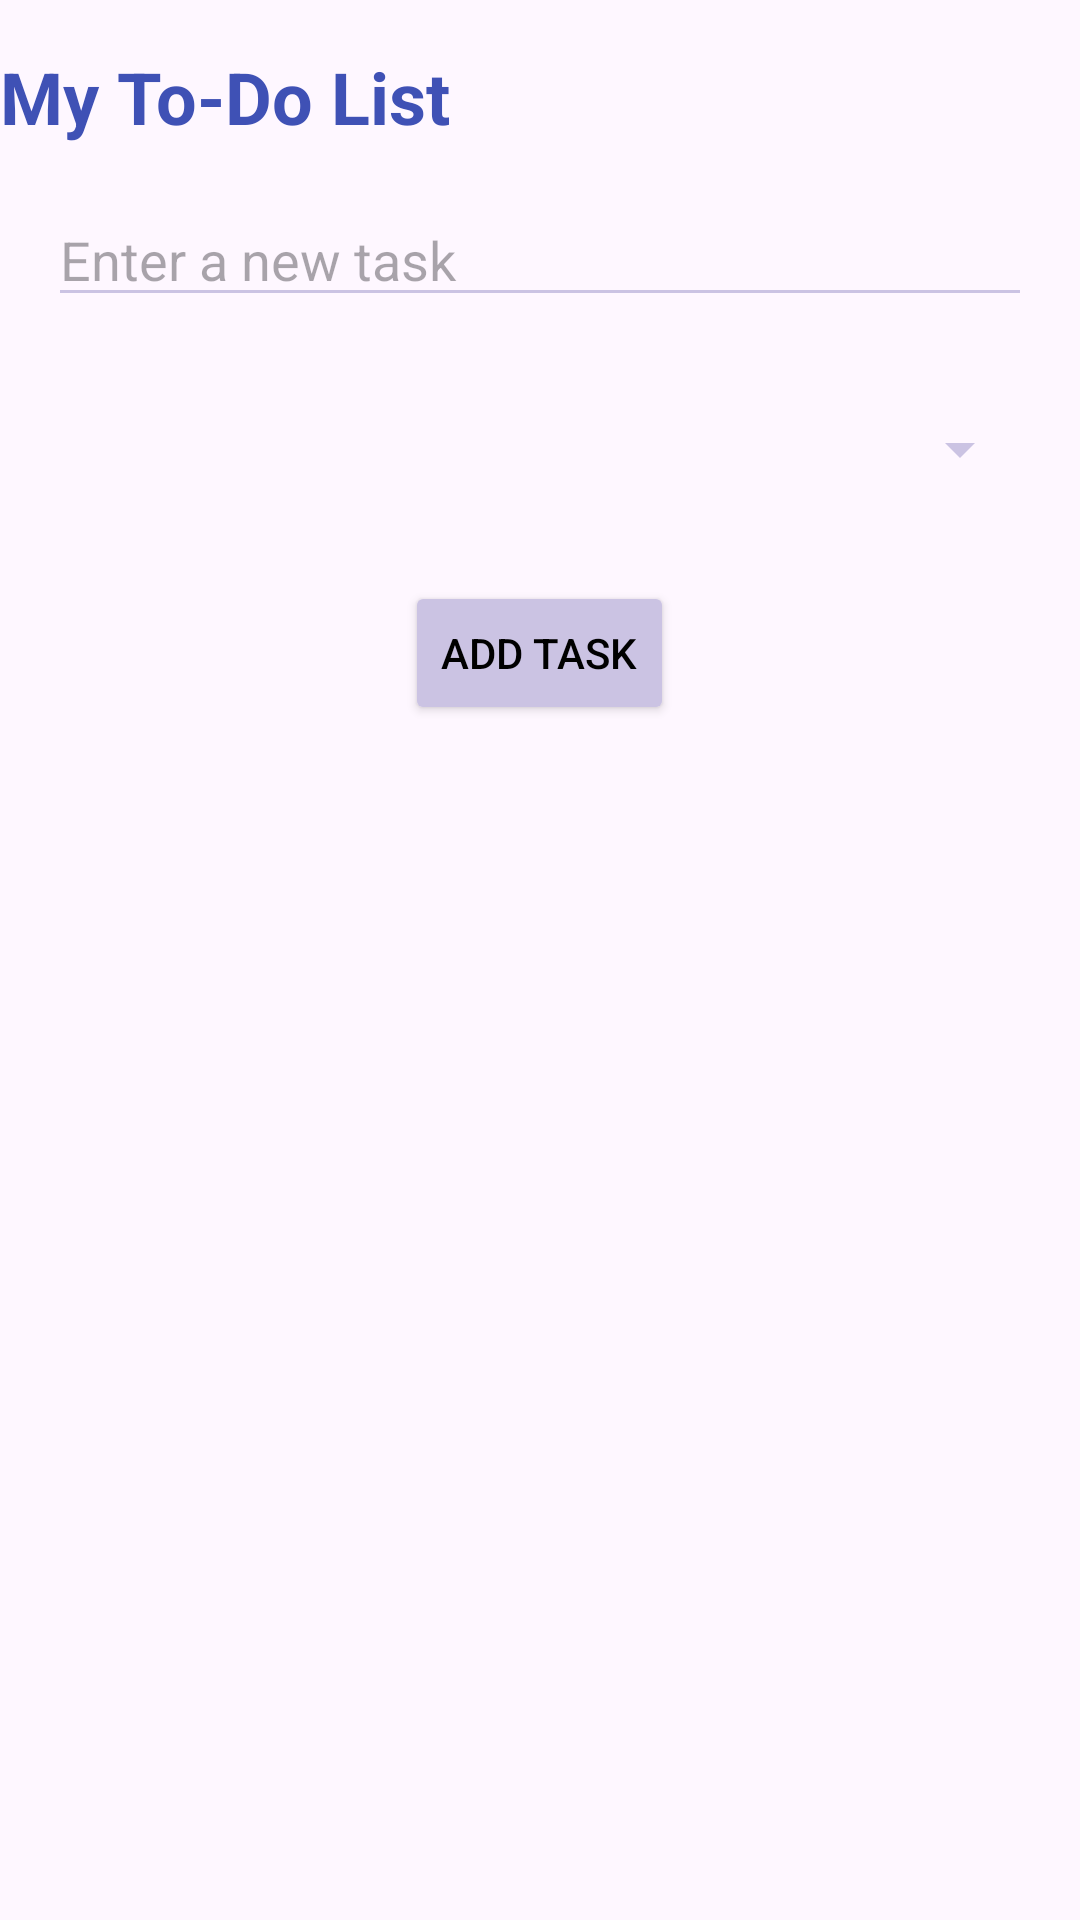

Reconstruct the res/layout file that produces this screen, plus the resources it refers to.
<!-- AndroidManifest.xml: application theme Theme.MAD_Assignment2_21012011059 -->
<!-- res/layout/activity_main.xml -->
<?xml version="1.0" encoding="utf-8"?>
<LinearLayout
    xmlns:android="http://schemas.android.com/apk/res/android"
    xmlns:app="http://schemas.android.com/apk/res-auto"
    xmlns:tools="http://schemas.android.com/tools"
    android:layout_width="match_parent"
    android:layout_height="match_parent"
    android:orientation="vertical"
    tools:context=".MainActivity">

    <TextView
        android:id="@+id/title"
        android:layout_width="match_parent"
        android:layout_height="wrap_content"
        android:layout_gravity="center"
        android:text="My To-Do List"
        android:textSize="24sp"
        android:textStyle="bold"
        android:textColor="@color/colorPrimary"
        android:layout_marginTop="16dp"/>

    <EditText
        android:id="@+id/taskInput"
        android:layout_width="match_parent"
        android:layout_height="wrap_content"
        android:hint="Enter a new task"
        android:layout_margin="16dp"
        android:backgroundTint="@color/lightpurple"/>


    <Spinner
        android:id="@+id/prioritySpinner"
        android:layout_width="match_parent"
        android:layout_height="wrap_content"
        android:layout_margin="16dp"
        android:backgroundTint="@color/lightpurple"/>


    <Button
        android:id="@+id/addButton"
        android:layout_width="wrap_content"
        android:layout_height="wrap_content"
        android:text="Add Task"
        android:textColor="@color/black"
        android:layout_gravity="center"
        android:layout_marginTop="16dp"
        android:backgroundTint="@color/lightpurple"/>

    <ListView
        android:id="@+id/taskList"
        android:layout_width="match_parent"
        android:layout_height="match_parent"
        android:layout_marginTop="16dp"/>


</LinearLayout>
<!-- resources referenced by this layout -->
<resources>
  <color name="black">#FF000000</color>
  <color name="colorPrimary">#3F51B5</color>
  <color name="lightpurple">#CBC3E3</color>
  <style name="Theme.MAD_Assignment2_21012011059" parent="Base.Theme.MAD_Assignment2_21012011059" />
  <style name="Base.Theme.MAD_Assignment2_21012011059" parent="Theme.Material3.DayNight.NoActionBar">
          
          
      </style>
</resources>
